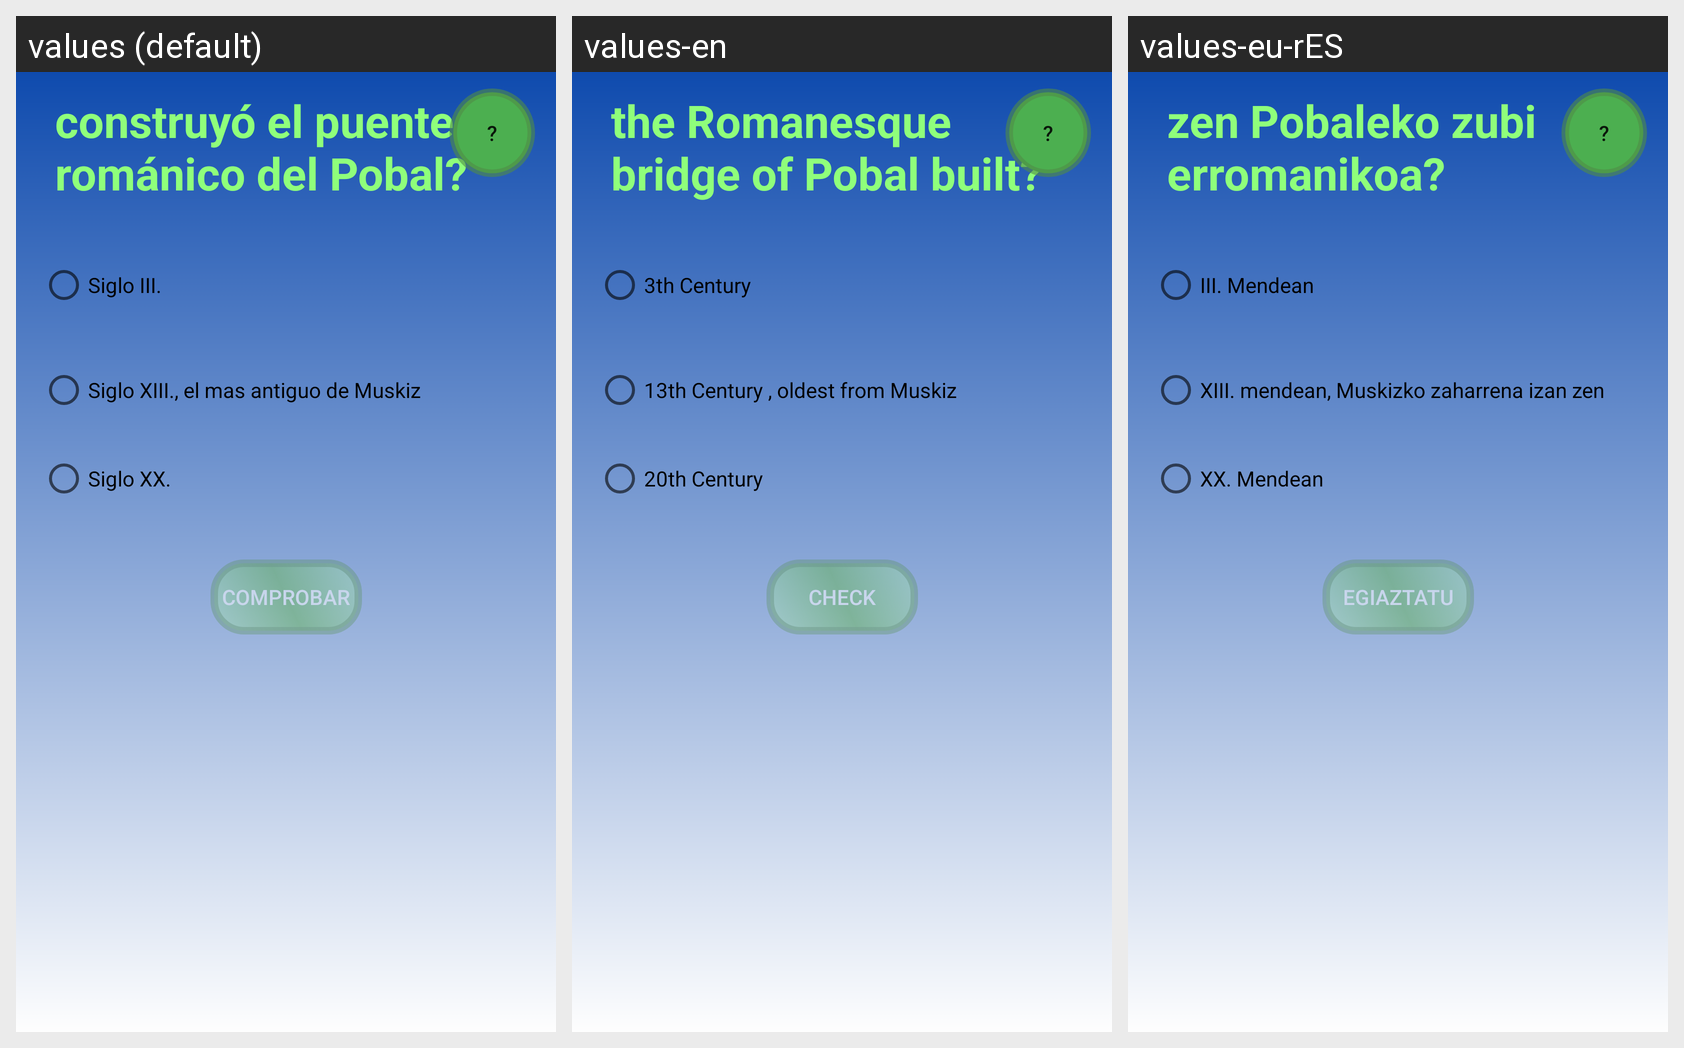

Locale-by-locale string values for the Android screen shown in this grid:
Android screen res/layout/activity_puente_juego.xml rendered under 3 locales, left to right: values (default), values-en, values-eu-rES. Device: Nexus 5 (rendered at 1080×1920; each locale shown at half size, 540×960, under a caption strip naming it); theme Theme.RetoMuzkiz.
Strings drawn on this screen, with the default value and each locale's value (text and hints the layout hard-codes, and strings that could not be matched under every locale, appear in the picture but are not listed):

puente_romano_preg_1
  values: ¿En qué siglo se construyó el puente románico del Pobal?
  values-en: In what century was the Romanesque bridge of Pobal built?
  values-eu-rES: Zein mendetan eraiki zen Pobaleko zubi erromanikoa?

puente_preg_1_res_1
  values: Siglo III.
  values-en: 3th Century
  values-eu-rES: III. Mendean

puente_preg_1_res_2
  values: Siglo XIII., el mas antiguo de Muskiz
  values-en: 13th Century , oldest from Muskiz
  values-eu-rES: XIII. mendean, Muskizko zaharrena izan zen

puente_preg_1_res_3
  values: Siglo XX.
  values-en: 20th Century
  values-eu-rES: XX. Mendean

Comprobar
  values: Comprobar
  values-en: Check
  values-eu-rES: Egiaztatu
